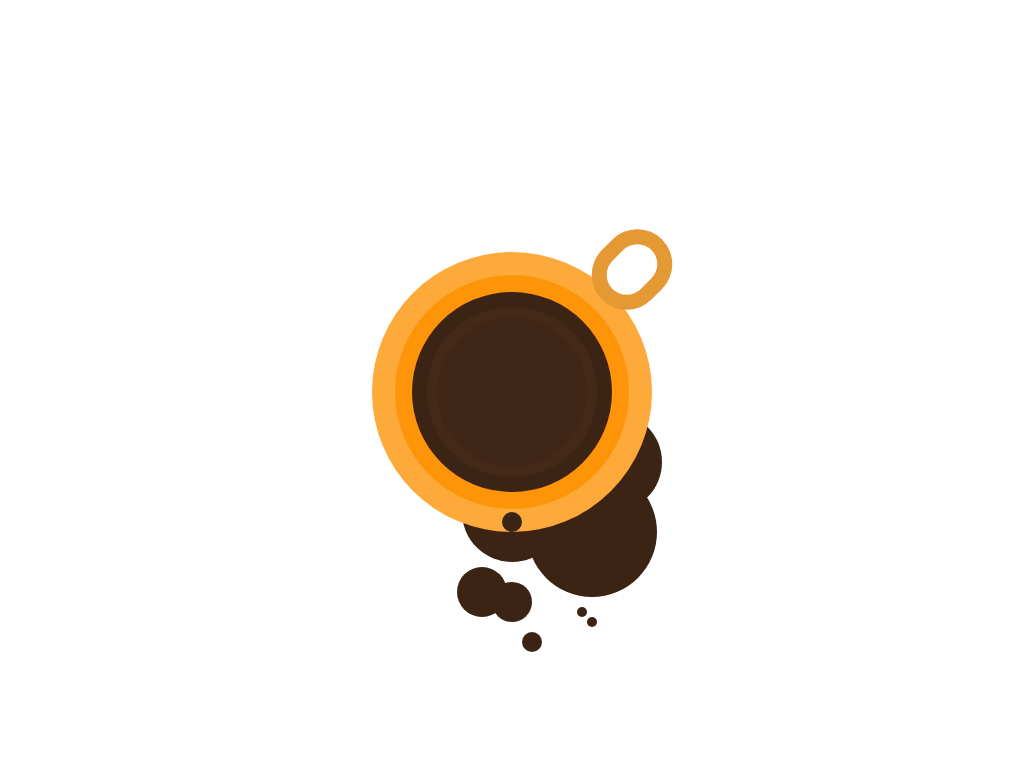

Here is a drawing made with CSS. Write the source that renders it.

<!-- file: index.html -->
<!DOCTYPE html>
<html>
    <head>
        <link rel="stylesheet" href="styles.css">
        <title></title>
    </head>
    <body>
        <div class="coffee-mug"></div>
    </body>
</html>


/* file: styles.css */
body {
    height: 100vh;
    display: flex;
    justify-content: center;
    align-items: center;
}

.coffee-mug {
    position: relative;
    width: 150px;
    height: 150px;
    background-color: #3F2616;
    border-radius: 50%;
    box-shadow: 0 0 0 10px #442918,
      0 0 0 25px #3C2415,
      0 0 0 42px #fe9407,
      0 130px 0 -65px #3C2415,
      0 0 0 65px #FEAA3A,
      0 120px 0 -25px #3C2415,
      100px 70px 0 -25px #3C2415,
      80px 140px 0 -10px #3C2415,
      0px 210px 0 -55px #3C2415,
      -30px 200px 0 -50px #3C2415,
      20px 250px 0 -65px #3C2415,
      80px 230px 0 -70px #3C2415,
      70px 220px 0 -70px #3C2415;
}

.coffee-mug::before {
    content: "";
    position: absolute;
    height: 85px;
    width: 70px;
    background-color: #E49934;
    top: -90px;
    right: -80px;
    border-radius: 50px;
    transform: rotate(45deg);
}

.coffee-mug::after {
    content: "";
    position: absolute;
    height: 55px;
    width: 40px;
    background-color: white;
    top: -75px;
    right: -65px;
    border-radius: 50px;
    transform: rotate(45deg);
}
